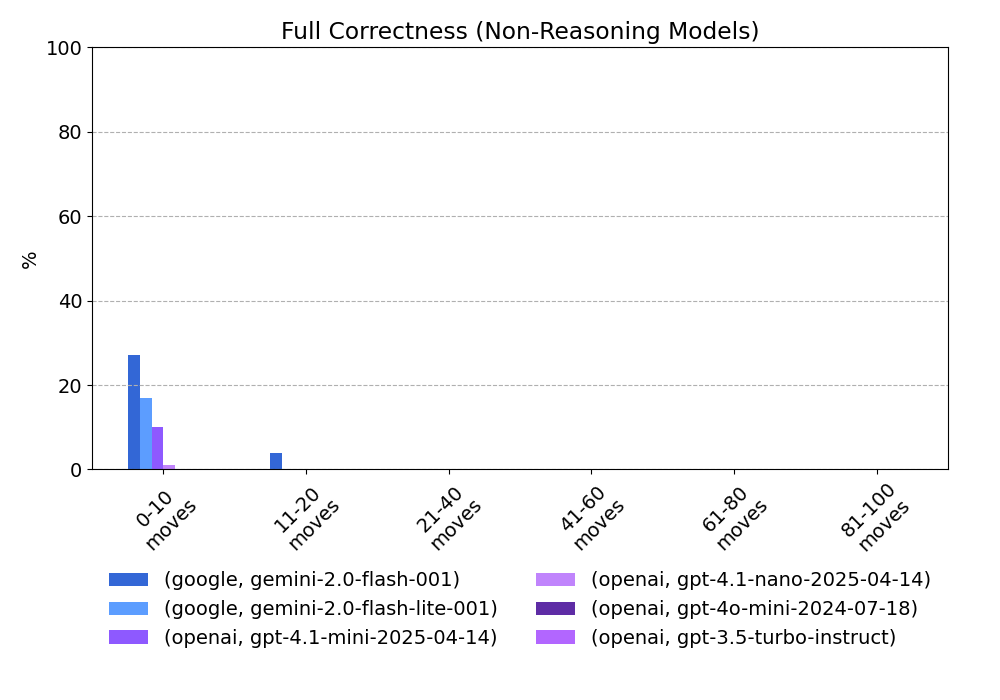

Values plotted in this chart, from the file beside it:
provider, model, 0-10 moves, 11-20 moves, 21-40 moves, 41-60 moves, 61-80 moves, 81-100 moves
google, gemini-2.0-flash-001, 27.0, 4.0, 0.0, 0.0, 0.0, 0.0
google, gemini-2.0-flash-lite-001, 17.0, 0.0, 0.0, 0.0, 0.0, 0.0
openai, gpt-4.1-mini-2025-04-14, 10.0, 0.0, 0.0, 0.0, 0.0, 0.0
openai, gpt-4.1-nano-2025-04-14, 1.0, 0.0, 0.0, 0.0, 0.0, 0.0
openai, gpt-4o-mini-2024-07-18, 0.0, 0.0, 0.0, 0.0, 0.0, 0.0
openai, gpt-3.5-turbo-instruct, 0.0, 0.0, 0.0, 0.0, 0.0, 0.0
